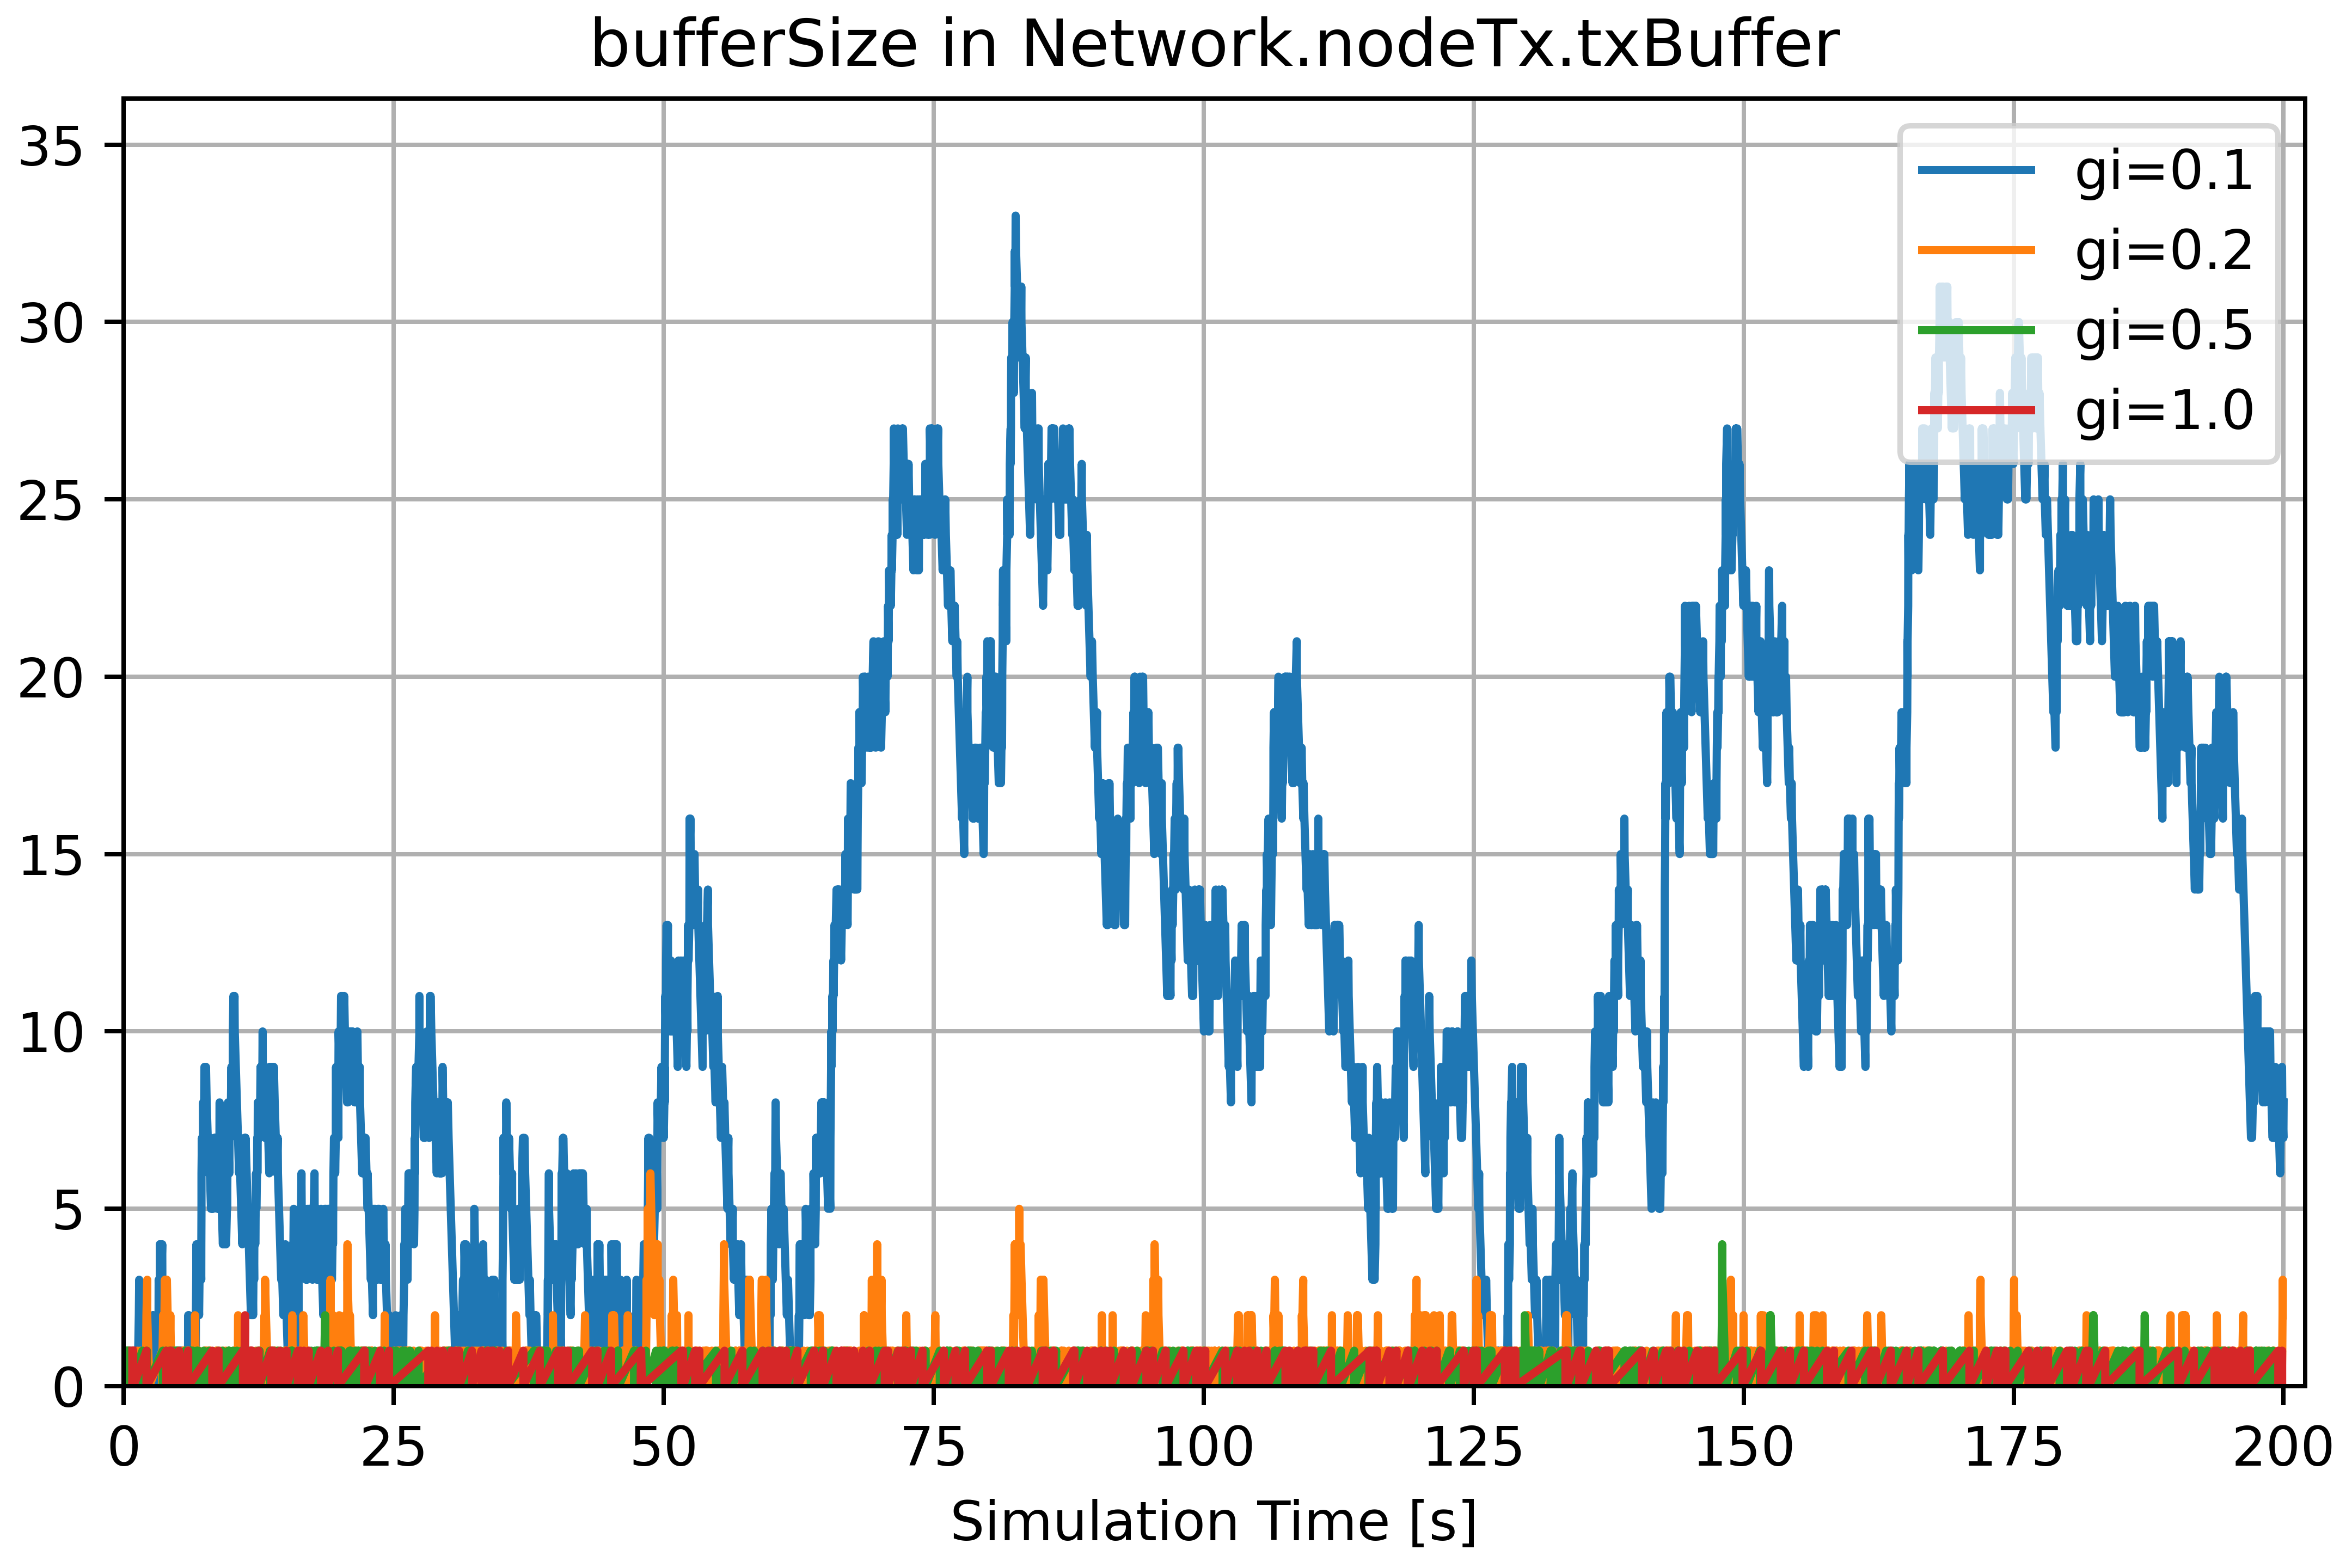

Data behind this chart, as committed beside it:
, runID, module, name, vectime, vecvalue, gi, configname, datetime, datetimef, experiment, inifile, iterationvars, iterationvarsd, iterationvarsf, measurement, network, processid, repetition, replication, resultdir, runnumber, seedset, unit
0, Config_Caso4-0-20260512-01:02:47-152719, Network.nodeTx.txBuffer, bufferSize, [7.95874505e-02 7.95874505e-02 1.6944348…, [ 1.  0.  1.  0.  1.  0.  1.  0.  1.  0.…, 0.1, Config_Caso4, 20260512-01:02:47, 20260512-010247, Config_Caso4, omnetpp.ini, $gi=0.1, gi=0.1, gi=0.1-, $gi=0.1, Network, 152719, 0, #0, results, 0, 0, 
1, Config_Caso4-1-20260512-00:49:35-149230, Network.nodeTx.txBuffer, bufferSize, [1.07921165e-01 1.07921165e-01 1.2824661…, [1. 0. 1. 0. 1. 0. 1. 0. 1. 2. 3. 2. 1. …, 0.2, Config_Caso4, 20260512-00:49:35, 20260512-004935, Config_Caso4, omnetpp.ini, $gi=0.2, gi=0.2, gi=0.2-, $gi=0.2, Network, 149230, 0, #0, results, 1, 1, 
2, Config_Caso4-2-20260512-00:48:56-149037, Network.nodeTx.txBuffer, bufferSize, [  0.28634599   0.28634599   0.38867994 …, [1. 0. 1. 0. 1. 0. 1. 0. 1. 0. 1. 0. 1. …, 0.5, Config_Caso4, 20260512-00:48:56, 20260512-004856, Config_Caso4, omnetpp.ini, $gi=0.5, gi=0.5, gi=0.5-, $gi=0.5, Network, 149037, 0, #0, results, 2, 2, 
3, Config_Caso4-3-20260512-00:49:16-149137, Network.nodeTx.txBuffer, bufferSize, [  0.80028239   0.80028239   0.87363283 …, [1. 0. 1. 0. 1. 0. 1. 0. 1. 0. 1. 0. 1. …, 1.0, Config_Caso4, 20260512-00:49:16, 20260512-004916, Config_Caso4, omnetpp.ini, $gi=1.0, gi=1.0, gi=1.0-, $gi=1.0, Network, 149137, 0, #0, results, 3, 3, 
